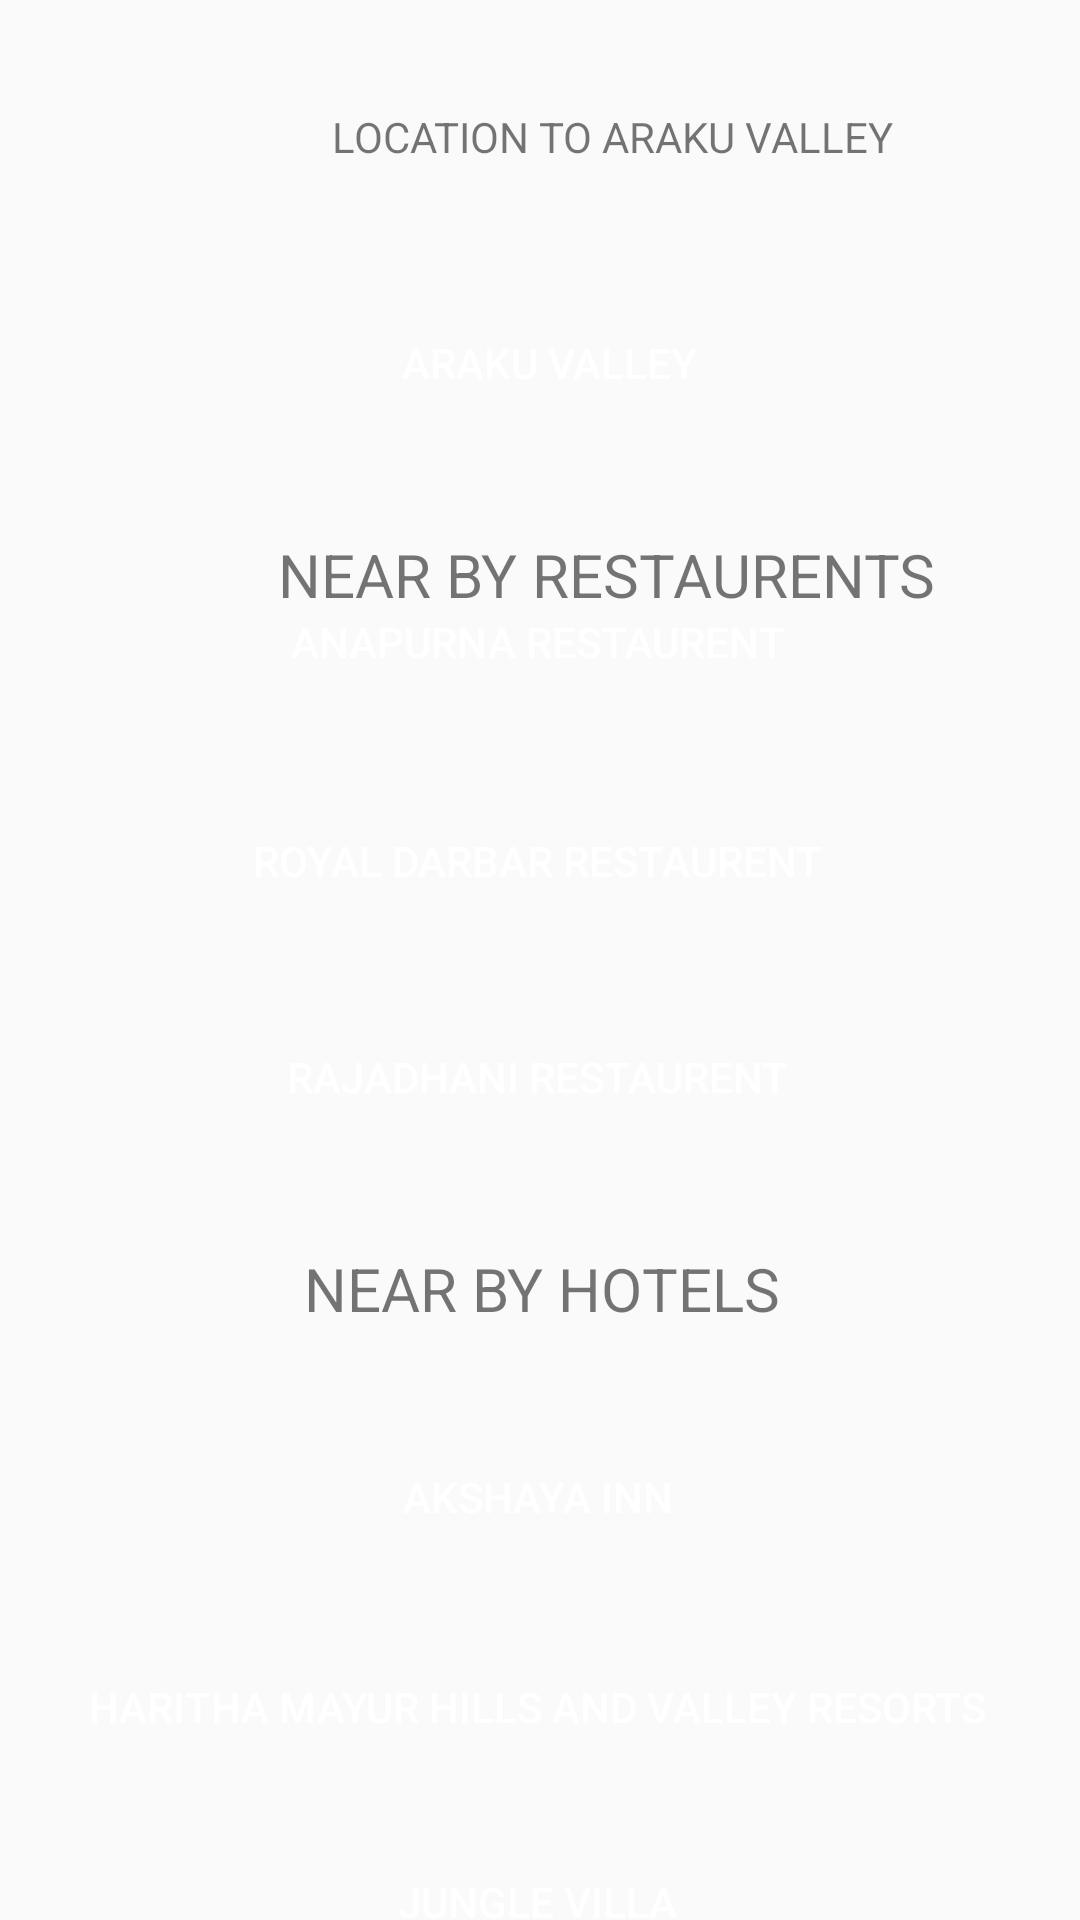

Android layout source for this screen:
<!-- AndroidManifest.xml: application theme AppTheme -->
<!-- res/layout/araku.xml -->
<?xml version="1.0" encoding="utf-8"?>
<androidx.constraintlayout.widget.ConstraintLayout xmlns:android="http://schemas.android.com/apk/res/android"
    xmlns:app="http://schemas.android.com/apk/res-auto"
    xmlns:tools="http://schemas.android.com/tools"
    android:layout_width="match_parent"
    android:layout_height="match_parent"
    tools:context=".arakuvalley">

    <Button
        android:id="@+id/a5"
        android:layout_width="350dp"
        android:layout_height="wrap_content"
        android:layout_marginStart="4dp"
        android:layout_marginTop="24dp"
        android:background="@drawable/roundedcorner"
        android:backgroundTint="#3F51B5"
        android:bottomLeftRadius="10dp"
        android:bottomRightRadius="10dp"
        android:textColor="#FFFFFF"
        android:text="AKSHAYA INN"
        android:topLeftRadius="10dp"
        android:topRightRadius="10dp"
        app:layout_constraintStart_toStartOf="parent"
        app:layout_constraintTop_toBottomOf="@+id/textView3" />

    <Button
        android:id="@+id/a6"
        android:layout_width="350dp"
        android:layout_height="wrap_content"
        android:layout_marginStart="4dp"
        android:layout_marginTop="22dp"
        android:background="@drawable/roundedcorner"
        android:backgroundTint="#3F51B5"
        android:bottomLeftRadius="10dp"
        android:textColor="#FFFFFF"
        android:bottomRightRadius="10dp"
        android:text="HARITHA MAYUR HILLS AND VALLEY RESORTS"
        android:topLeftRadius="10dp"
        android:topRightRadius="10dp"
        app:layout_constraintStart_toStartOf="parent"
        app:layout_constraintTop_toBottomOf="@+id/a5" />

    <Button
        android:id="@+id/a1"
        android:layout_width="350dp"
        android:layout_height="50dp"
        android:layout_marginStart="8dp"
        android:layout_marginTop="96dp"
        android:background="@drawable/roundedcorner"
        android:backgroundTint="#3F51B5"
        android:text="ARAKU VALLEY"
        android:textColor="#FFFFFF"
        app:layout_constraintStart_toStartOf="parent"
        app:layout_constraintTop_toTopOf="parent" />

    <Button
        android:id="@+id/a7"
        android:layout_width="350dp"
        android:layout_height="wrap_content"
        android:layout_marginStart="4dp"
        android:layout_marginTop="22dp"
        android:layout_marginBottom="36dp"
        android:background="@drawable/roundedcorner"
        android:backgroundTint="#3F51B5"
        android:text="JUNGLE VILLA"
        android:textColor="#FFFFFF"
        app:layout_constraintBottom_toBottomOf="parent"
        app:layout_constraintStart_toStartOf="parent"
        app:layout_constraintTop_toBottomOf="@+id/a6"
        app:layout_constraintVertical_bias="0.083" />

    <Button
        android:id="@+id/a2"
        android:layout_width="350dp"
        android:layout_height="50dp"
        android:layout_marginStart="4dp"
        android:layout_marginTop="24dp"
        android:textColor="#FFFFFF"
        android:layout_marginBottom="23dp"
        android:background="@drawable/roundedcorner"
        android:backgroundTint="#3F51B5"
        android:text="ANAPURNA RESTAURENT"
        app:layout_constraintBottom_toTopOf="@+id/a3"
        app:layout_constraintStart_toStartOf="parent"
        app:layout_constraintTop_toBottomOf="@+id/textView2" />


    <Button
        android:id="@+id/a3"
        android:layout_width="350dp"
        android:layout_height="50dp"
        android:layout_marginStart="4dp"
        android:layout_marginBottom="376dp"
        android:background="@drawable/roundedcorner"
        android:backgroundTint="#3F51B5"
        android:text="ROYAL DARBAR RESTAURENT"
        android:textColor="#FFFFFF"
        app:layout_constraintBottom_toBottomOf="parent"
        app:layout_constraintStart_toStartOf="parent"
        app:layout_constraintTop_toBottomOf="@+id/a2" />

    <TextView
        android:id="@+id/textView"
        android:layout_width="388dp"
        android:layout_height="43dp"
        android:layout_marginStart="10dp"
        android:layout_marginTop="24dp"
        android:gravity="center"
        android:text="LOCATION TO ARAKU VALLEY"

        app:layout_constraintStart_toStartOf="parent"
        app:layout_constraintTop_toTopOf="parent" />

    <Button
        android:id="@+id/a4"
        android:layout_width="350dp"
        android:layout_height="50dp"
        android:layout_marginStart="4dp"
        android:layout_marginTop="22dp"
        android:background="@drawable/roundedcorner"
        android:backgroundTint="#3F51B5"
        android:textColor="#FFFFFF"
        android:text="RAJADHANI RESTAURENT"
        app:layout_constraintStart_toStartOf="parent"
        app:layout_constraintTop_toBottomOf="@+id/a3" />

    <TextView
        android:id="@+id/textView2"
        android:layout_width="388dp"
        android:layout_height="43dp"
        android:layout_marginStart="8dp"
        android:layout_marginTop="24dp"
        android:gravity="center"
        android:text="NEAR BY RESTAURENTS"
        android:textSize="20sp"
        app:layout_constraintStart_toStartOf="parent"
        app:layout_constraintTop_toBottomOf="@+id/a1" />

    <TextView
        android:id="@+id/textView3"
        android:layout_width="388dp"
        android:layout_height="43dp"
        android:layout_marginTop="24dp"
        android:gravity="center"
        android:text="NEAR BY HOTELS"
        android:textSize="20sp"
        app:layout_constraintEnd_toEndOf="parent"
        app:layout_constraintStart_toStartOf="parent"
        app:layout_constraintTop_toBottomOf="@+id/a4" />


</androidx.constraintlayout.widget.ConstraintLayout>
<!-- resources referenced by this layout -->
<resources>
  <style name="AppTheme" parent="Theme.AppCompat.DayNight.NoActionBar">
      </style>
</resources>
